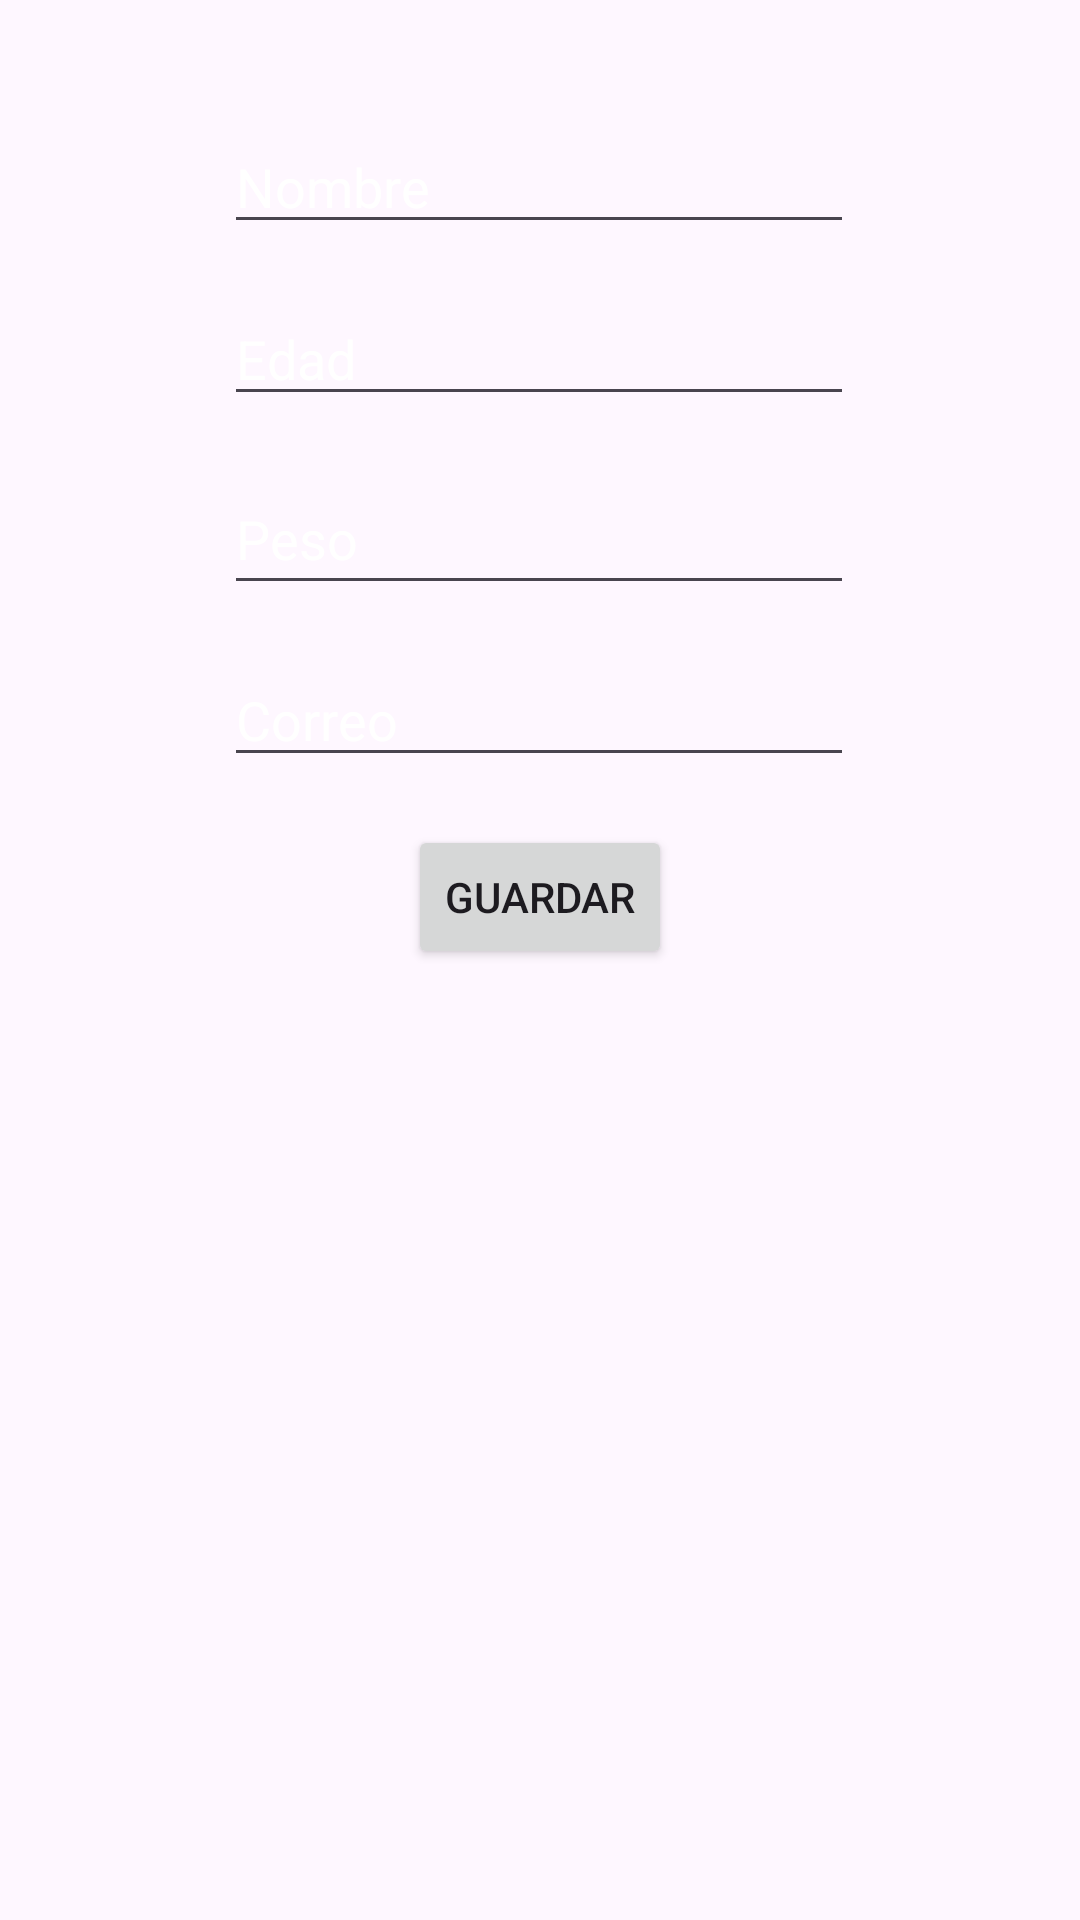

Reconstruct the res/layout file that produces this screen, plus the resources it refers to.
<!-- AndroidManifest.xml: application theme Theme.CRUD_Recuperacion -->
<!-- res/layout/activity_main.xml -->
<?xml version="1.0" encoding="utf-8"?>
<androidx.constraintlayout.widget.ConstraintLayout xmlns:android="http://schemas.android.com/apk/res/android"
    xmlns:app="http://schemas.android.com/apk/res-auto"
    xmlns:tools="http://schemas.android.com/tools"
    android:id="@+id/main"
    android:layout_width="wrap_content"
    android:layout_height="wrap_content"
    android:background="@drawable/lib"

    tools:context=".MainActivity">

    <androidx.recyclerview.widget.RecyclerView
        android:id="@+id/rcvEscritores"
        android:layout_width="411dp"
        android:layout_height="384dp"
        android:layout_marginTop="36dp"
        app:layout_constraintBottom_toBottomOf="parent"
        app:layout_constraintEnd_toEndOf="parent"
        app:layout_constraintStart_toStartOf="parent"
        app:layout_constraintTop_toBottomOf="@+id/btnGuardar" />

    <EditText
        android:id="@+id/txtNombre"
        android:layout_width="wrap_content"
        android:layout_height="wrap_content"
        android:layout_marginTop="40dp"
        android:ems="10"
        android:hint="Nombre"
        android:inputType="text"
        android:textColor="@color/white"
        android:textColorHint="@color/white"
        app:layout_constraintEnd_toEndOf="parent"
        app:layout_constraintHorizontal_bias="0.497"
        app:layout_constraintStart_toStartOf="parent"
        app:layout_constraintTop_toTopOf="parent" />

    <EditText
        android:id="@+id/txtEdad"
        android:layout_width="wrap_content"
        android:layout_height="wrap_content"
        android:layout_marginTop="16dp"
        android:ems="10"
        android:hint="Edad"
        android:textColor="@color/white"
        android:textColorHint="@color/white"
        android:inputType="text"
        app:layout_constraintEnd_toEndOf="parent"
        app:layout_constraintHorizontal_bias="0.497"
        app:layout_constraintStart_toStartOf="parent"
        app:layout_constraintTop_toBottomOf="@+id/txtNombre" />

    <EditText
        android:id="@+id/txtPeso"
        android:layout_width="210dp"
        android:layout_height="47dp"
        android:layout_marginTop="16dp"
        android:ems="10"
        android:hint="Peso"
        android:textColor="@color/white"
        android:textColorHint="@color/white"
        android:inputType="text"
        app:layout_constraintEnd_toEndOf="parent"
        app:layout_constraintHorizontal_bias="0.497"
        app:layout_constraintStart_toStartOf="parent"
        app:layout_constraintTop_toBottomOf="@+id/txtEdad" />

    <EditText
        android:id="@+id/txtCorreo"
        android:layout_width="wrap_content"
        android:layout_height="wrap_content"
        android:layout_marginTop="16dp"
        android:ems="10"
        android:hint="Correo"
        android:textColor="@color/white"
        android:textColorHint="@color/white"
        android:inputType="text"
        app:layout_constraintEnd_toEndOf="parent"
        app:layout_constraintHorizontal_bias="0.497"
        app:layout_constraintStart_toStartOf="parent"
        app:layout_constraintTop_toBottomOf="@+id/txtPeso" />

    <Button
        android:id="@+id/btnGuardar"
        android:layout_width="wrap_content"
        android:layout_height="wrap_content"
        android:layout_marginTop="16dp"
        android:text="Guardar"
        app:layout_constraintEnd_toEndOf="parent"
        app:layout_constraintStart_toStartOf="parent"
        app:layout_constraintTop_toBottomOf="@+id/txtCorreo" />

</androidx.constraintlayout.widget.ConstraintLayout>
<!-- resources referenced by this layout -->
<resources>
  <style name="Theme.CRUD_Recuperacion" parent="Base.Theme.CRUD_Recuperacion" />
  <style name="Base.Theme.CRUD_Recuperacion" parent="Theme.Material3.DayNight.NoActionBar">
          
          
      </style>
  <!-- not gathered from this repository: default colours our renderer supplied (Android Studio template values) -->
  <color name="white">#FFFFFFFF</color>
</resources>
